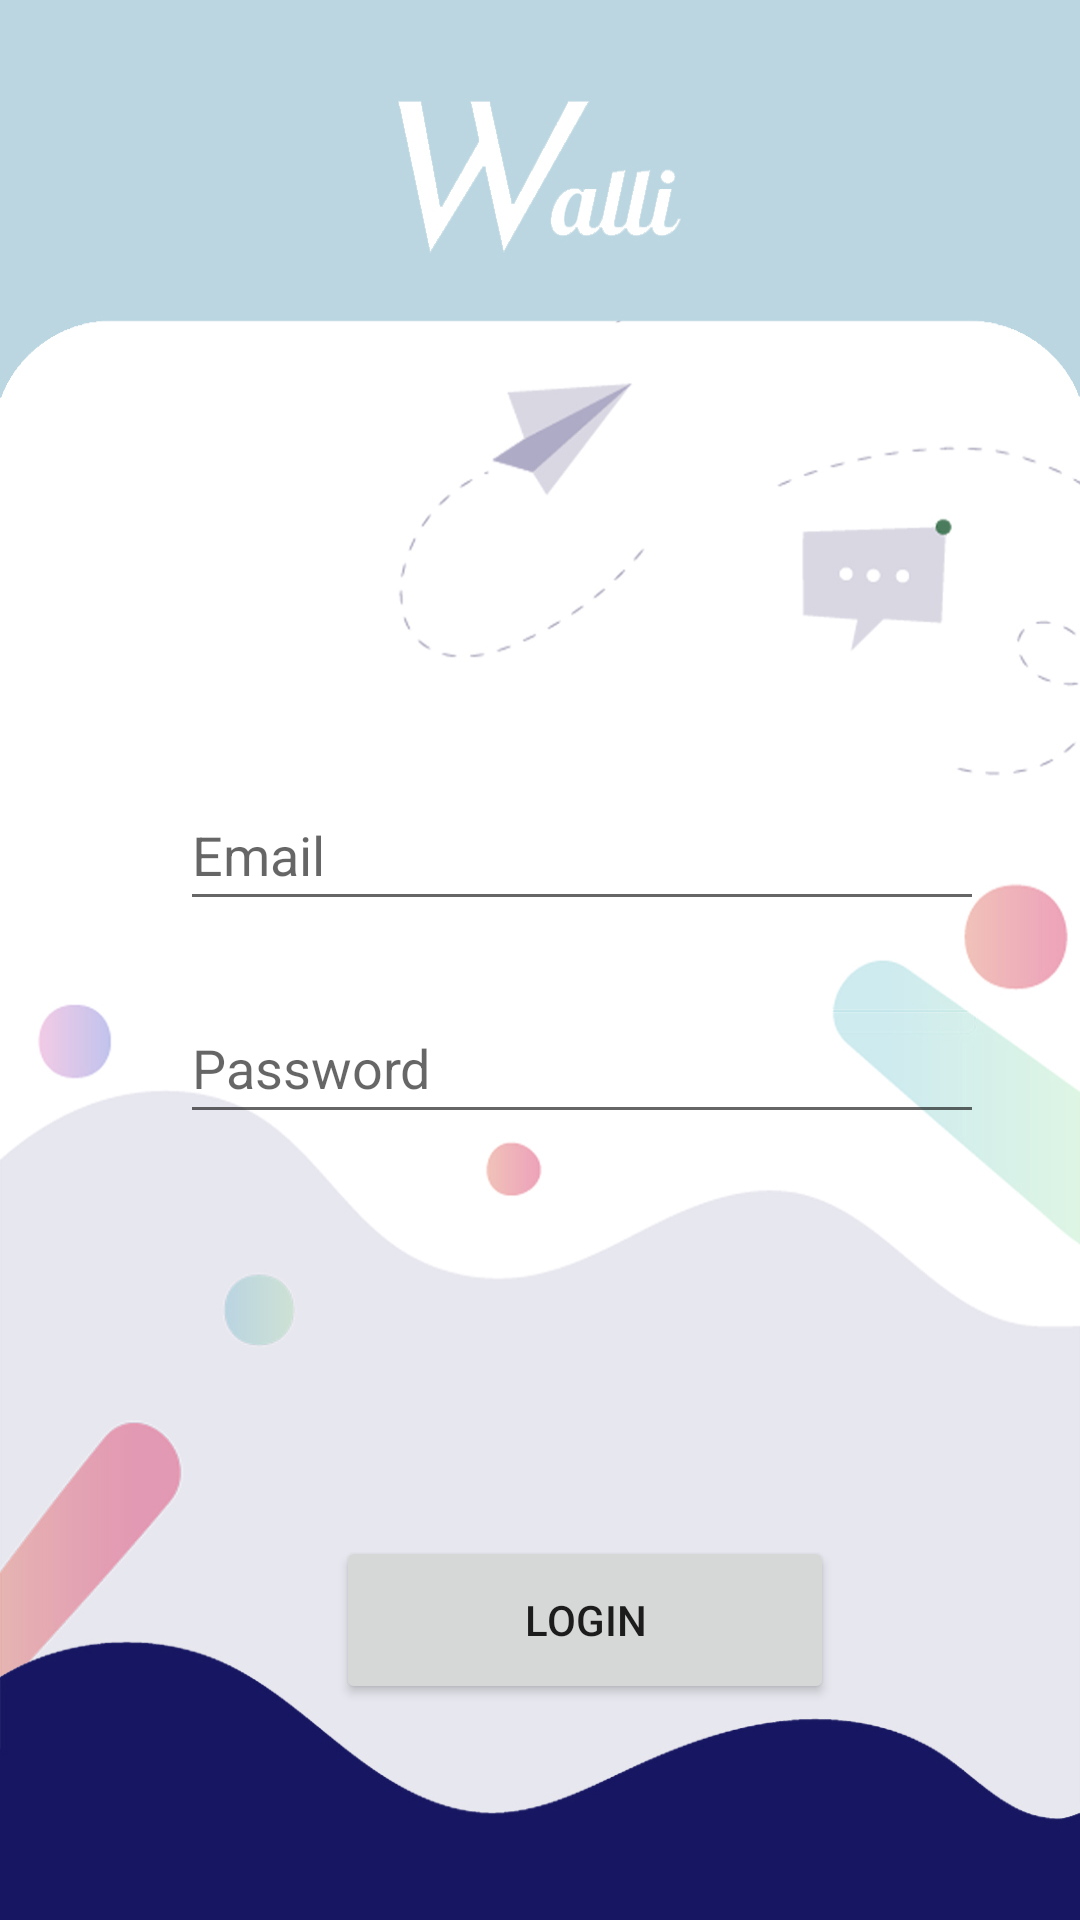

The Android layout XML behind this screen, and the referenced resources:
<!-- AndroidManifest.xml: application theme Theme.WalliProject -->
<!-- res/layout/activity_login_form.xml -->
<?xml version="1.0" encoding="utf-8"?>
<androidx.constraintlayout.widget.ConstraintLayout xmlns:android="http://schemas.android.com/apk/res/android"
    xmlns:app="http://schemas.android.com/apk/res-auto"
    xmlns:tools="http://schemas.android.com/tools"
    android:layout_width="match_parent"
    android:layout_height="match_parent"
    android:background="@drawable/loginscreen3"
    tools:context=".LoginForm">

    <Button
        android:id="@+id/loginBtn"
        android:layout_width="166dp"
        android:layout_height="56dp"
        android:layout_marginStart="112dp"
        android:layout_marginTop="512dp"
        android:text="Login"
        app:layout_constraintStart_toStartOf="parent"
        app:layout_constraintTop_toTopOf="parent"
        tools:ignore="TouchTargetSizeCheck" />

    <EditText
        android:id="@+id/loginEmailinput"
        android:layout_width="268dp"
        android:layout_height="47dp"
        android:layout_marginStart="60dp"
        android:layout_marginTop="260dp"
        android:ems="10"
        android:hint="Email"
        android:inputType="textEmailAddress"
        app:layout_constraintStart_toStartOf="parent"
        app:layout_constraintTop_toTopOf="parent" />

    <EditText
        android:id="@+id/loginPasswordinput"
        android:layout_width="268dp"
        android:layout_height="47dp"
        android:layout_marginStart="60dp"
        android:layout_marginTop="24dp"
        android:ems="10"
        android:hint="Password"
        android:inputType="textPassword"
        app:layout_constraintStart_toStartOf="parent"
        app:layout_constraintTop_toBottomOf="@+id/loginEmailinput" />
</androidx.constraintlayout.widget.ConstraintLayout>
<!-- resources referenced by this layout -->
<resources>
  <!-- drawable loginscreen3: jpg bitmap (drawable-v24, 112034 bytes) -->
  <style name="Theme.WalliProject" parent="Theme.MaterialComponents.DayNight.NoActionBar">
          
          <item name="colorPrimary">@color/purple_500</item>
          <item name="colorPrimaryVariant">@color/purple_700</item>
          <item name="colorOnPrimary">@color/white</item>
          
          <item name="colorSecondary">@color/teal_200</item>
          <item name="colorSecondaryVariant">@color/teal_700</item>
          <item name="colorOnSecondary">@color/black</item>
          
          <item name="android:statusBarColor" tools:targetApi="l">?attr/colorPrimaryVariant</item>
          
      </style>
  <color name="purple_500">#FF6200EE</color>
  <color name="purple_700">#005FB3</color>
  <color name="white">#FFFFFFFF</color>
  <color name="teal_200">#FF03DAC5</color>
  <color name="teal_700">#FF018786</color>
  <color name="black">#000000</color>
</resources>
